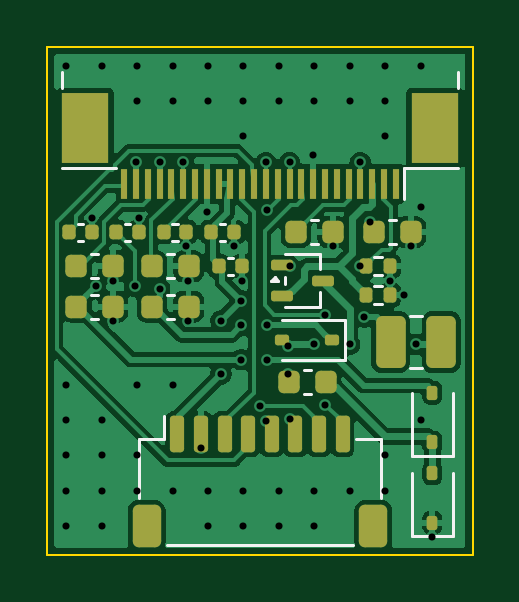
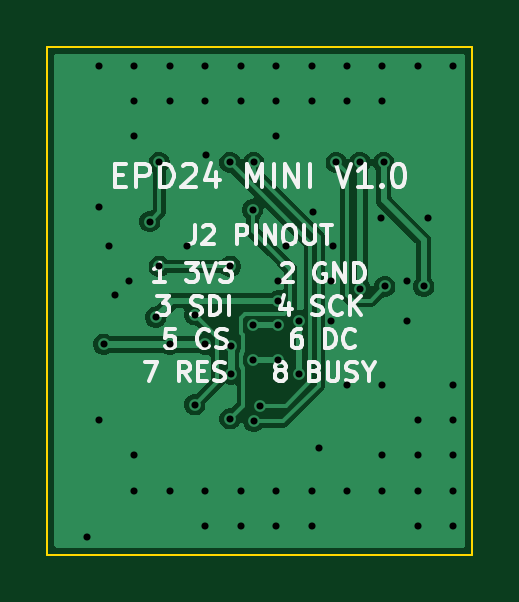
Circuit board: 9 layer files. Board 18.0 x 21.5 mm.
- bottom_copper: EPD24_Mini_Adapter-B_Cu.gbl (25643 bytes)
- bottom_mask: EPD24_Mini_Adapter-B_Mask.gbs (468 bytes)
- bottom_silk: EPD24_Mini_Adapter-B_Silkscreen.gbo (22862 bytes)
- outline: EPD24_Mini_Adapter-Edge_Cuts.gm1 (621 bytes)
- top_copper: EPD24_Mini_Adapter-F_Cu.gtl (61797 bytes)
- top_mask: EPD24_Mini_Adapter-F_Mask.gts (4126 bytes)
- paste: EPD24_Mini_Adapter-F_Paste.gtp (4121 bytes)
- top_silk: EPD24_Mini_Adapter-F_Silkscreen.gto (7023 bytes)
- drill: EPD24_Mini_Adapter.drl (1319 bytes)

=== bottom_copper: EPD24_Mini_Adapter-B_Cu.gbl (25643 bytes, source omitted) ===
=== bottom_mask: EPD24_Mini_Adapter-B_Mask.gbs ===
%TF.GenerationSoftware,KiCad,Pcbnew,10.0.7*%
%TF.CreationDate,2026-10-30T20:03:34+08:00*%
%TF.ProjectId,EPD24_Mini_Adapter,45504432-345f-44d6-996e-695f41646170,rev?*%
%TF.SameCoordinates,Original*%
%TF.FileFunction,Soldermask,Bot*%
%TF.FilePolarity,Negative*%
%FSLAX46Y46*%
G04 Gerber Fmt 4.6, Leading zero omitted, Abs format (unit mm)*
G04 Created by KiCad (PCBNEW 10.0.7) date 2026-10-30 20:03:34*
%MOMM*%
%LPD*%
G01*
G04 APERTURE LIST*
G04 APERTURE END LIST*
M02*

=== bottom_silk: EPD24_Mini_Adapter-B_Silkscreen.gbo (22862 bytes, source omitted) ===
=== outline: EPD24_Mini_Adapter-Edge_Cuts.gm1 ===
%TF.GenerationSoftware,KiCad,Pcbnew,10.0.7*%
%TF.CreationDate,2026-10-30T20:03:34+08:00*%
%TF.ProjectId,EPD24_Mini_Adapter,45504432-345f-44d6-996e-695f41646170,rev?*%
%TF.SameCoordinates,Original*%
%TF.FileFunction,Profile,NP*%
%FSLAX46Y46*%
G04 Gerber Fmt 4.6, Leading zero omitted, Abs format (unit mm)*
G04 Created by KiCad (PCBNEW 10.0.7) date 2026-10-30 20:03:34*
%MOMM*%
%LPD*%
G01*
G04 APERTURE LIST*
%TA.AperFunction,Profile*%
%ADD10C,0.100000*%
%TD*%
G04 APERTURE END LIST*
D10*
X0Y21500000D02*
X18000000Y21500000D01*
X0Y0D02*
X0Y21500000D01*
X18000000Y21500000D02*
X18000000Y0D01*
X18000000Y0D02*
X0Y0D01*
M02*

=== top_copper: EPD24_Mini_Adapter-F_Cu.gtl (61797 bytes, source omitted) ===
=== top_mask: EPD24_Mini_Adapter-F_Mask.gts ===
%TF.GenerationSoftware,KiCad,Pcbnew,10.0.7*%
%TF.CreationDate,2026-10-30T20:03:34+08:00*%
%TF.ProjectId,EPD24_Mini_Adapter,45504432-345f-44d6-996e-695f41646170,rev?*%
%TF.SameCoordinates,Original*%
%TF.FileFunction,Soldermask,Top*%
%TF.FilePolarity,Negative*%
%FSLAX46Y46*%
G04 Gerber Fmt 4.6, Leading zero omitted, Abs format (unit mm)*
G04 Created by KiCad (PCBNEW 10.0.7) date 2026-10-30 20:03:34*
%MOMM*%
%LPD*%
G01*
G04 APERTURE LIST*
G04 Aperture macros list*
%AMRoundRect*
0 Rectangle with rounded corners*
0 $1 Rounding radius*
0 $2 $3 $4 $5 $6 $7 $8 $9 X,Y pos of 4 corners*
0 Add a 4 corners polygon primitive as box body*
4,1,4,$2,$3,$4,$5,$6,$7,$8,$9,$2,$3,0*
0 Add four circle primitives for the rounded corners*
1,1,$1+$1,$2,$3*
1,1,$1+$1,$4,$5*
1,1,$1+$1,$6,$7*
1,1,$1+$1,$8,$9*
0 Add four rect primitives between the rounded corners*
20,1,$1+$1,$2,$3,$4,$5,0*
20,1,$1+$1,$4,$5,$6,$7,0*
20,1,$1+$1,$6,$7,$8,$9,0*
20,1,$1+$1,$8,$9,$2,$3,0*%
G04 Aperture macros list end*
%ADD10RoundRect,0.112500X-0.350000X-0.112500X0.350000X-0.112500X0.350000X0.112500X-0.350000X0.112500X0*%
%ADD11RoundRect,0.135000X-0.135000X-0.185000X0.135000X-0.185000X0.135000X0.185000X-0.135000X0.185000X0*%
%ADD12RoundRect,0.225000X-0.225000X-0.250000X0.225000X-0.250000X0.225000X0.250000X-0.225000X0.250000X0*%
%ADD13RoundRect,0.112500X0.187500X0.112500X-0.187500X0.112500X-0.187500X-0.112500X0.187500X-0.112500X0*%
%ADD14RoundRect,0.112500X0.112500X-0.187500X0.112500X0.187500X-0.112500X0.187500X-0.112500X-0.187500X0*%
%ADD15RoundRect,0.250000X-0.375000X-0.850000X0.375000X-0.850000X0.375000X0.850000X-0.375000X0.850000X0*%
%ADD16RoundRect,0.150000X-0.150000X-0.625000X0.150000X-0.625000X0.150000X0.625000X-0.150000X0.625000X0*%
%ADD17RoundRect,0.250000X-0.350000X-0.650000X0.350000X-0.650000X0.350000X0.650000X-0.350000X0.650000X0*%
%ADD18RoundRect,0.140000X-0.140000X-0.170000X0.140000X-0.170000X0.140000X0.170000X-0.140000X0.170000X0*%
%ADD19R,0.300000X1.300000*%
%ADD20R,2.000000X3.000000*%
G04 APERTURE END LIST*
D10*
%TO.C,Q1*%
X9912500Y12250000D03*
X9912500Y10950000D03*
X11687500Y11600000D03*
%TD*%
D11*
%TO.C,R2*%
X13490000Y11000000D03*
X14510000Y11000000D03*
%TD*%
D12*
%TO.C,C11*%
X1225000Y10500000D03*
X2775000Y10500000D03*
%TD*%
D13*
%TO.C,D3*%
X12050000Y9100000D03*
X9950000Y9100000D03*
%TD*%
D11*
%TO.C,R1*%
X13490000Y12200000D03*
X14510000Y12200000D03*
%TD*%
D14*
%TO.C,D1*%
X16300000Y4750000D03*
X16300000Y6850000D03*
%TD*%
D15*
%TO.C,L1*%
X14525000Y9000000D03*
X16675000Y9000000D03*
%TD*%
D16*
%TO.C,J2*%
X5500000Y5100000D03*
X6500000Y5100000D03*
X7500000Y5100000D03*
X8500000Y5100000D03*
X9500000Y5100000D03*
X10500000Y5100000D03*
X11500000Y5100000D03*
X12500000Y5100000D03*
D17*
X4200000Y1225000D03*
X13800000Y1225000D03*
%TD*%
D18*
%TO.C,C4*%
X7270000Y12200000D03*
X8230000Y12200000D03*
%TD*%
D12*
%TO.C,C2*%
X10525000Y13650000D03*
X12075000Y13650000D03*
%TD*%
D14*
%TO.C,D2*%
X16300000Y1350000D03*
X16300000Y3450000D03*
%TD*%
D18*
%TO.C,C7*%
X4920000Y13650000D03*
X5880000Y13650000D03*
%TD*%
D12*
%TO.C,C5*%
X4425000Y10500000D03*
X5975000Y10500000D03*
%TD*%
%TO.C,C9*%
X4425000Y12200000D03*
X5975000Y12200000D03*
%TD*%
D18*
%TO.C,C8*%
X2920000Y13650000D03*
X3880000Y13650000D03*
%TD*%
%TO.C,C6*%
X6920000Y13650000D03*
X7880000Y13650000D03*
%TD*%
%TO.C,C12*%
X920000Y13650000D03*
X1880000Y13650000D03*
%TD*%
D19*
%TO.C,J1*%
X14750000Y15700000D03*
X14250000Y15700000D03*
X13750000Y15700000D03*
X13250000Y15700000D03*
X12750000Y15700000D03*
X12250000Y15700000D03*
X11750000Y15700000D03*
X11250000Y15700000D03*
X10750000Y15700000D03*
X10250000Y15700000D03*
X9750000Y15700000D03*
X9250000Y15700000D03*
X8750000Y15700000D03*
X8250000Y15700000D03*
X7750000Y15700000D03*
X7250000Y15700000D03*
X6750000Y15700000D03*
X6250000Y15700000D03*
X5750000Y15700000D03*
X5250000Y15700000D03*
X4750000Y15700000D03*
X4250000Y15700000D03*
X3750000Y15700000D03*
X3250000Y15700000D03*
D20*
X16400000Y18050000D03*
X1600000Y18050000D03*
%TD*%
D12*
%TO.C,C1*%
X13825000Y13650000D03*
X15375000Y13650000D03*
%TD*%
%TO.C,C3*%
X10225000Y7300000D03*
X11775000Y7300000D03*
%TD*%
%TO.C,C10*%
X1225000Y12200000D03*
X2775000Y12200000D03*
%TD*%
M02*

=== paste: EPD24_Mini_Adapter-F_Paste.gtp ===
%TF.GenerationSoftware,KiCad,Pcbnew,10.0.7*%
%TF.CreationDate,2026-10-30T20:03:33+08:00*%
%TF.ProjectId,EPD24_Mini_Adapter,45504432-345f-44d6-996e-695f41646170,rev?*%
%TF.SameCoordinates,Original*%
%TF.FileFunction,Paste,Top*%
%TF.FilePolarity,Positive*%
%FSLAX46Y46*%
G04 Gerber Fmt 4.6, Leading zero omitted, Abs format (unit mm)*
G04 Created by KiCad (PCBNEW 10.0.7) date 2026-10-30 20:03:34*
%MOMM*%
%LPD*%
G01*
G04 APERTURE LIST*
G04 Aperture macros list*
%AMRoundRect*
0 Rectangle with rounded corners*
0 $1 Rounding radius*
0 $2 $3 $4 $5 $6 $7 $8 $9 X,Y pos of 4 corners*
0 Add a 4 corners polygon primitive as box body*
4,1,4,$2,$3,$4,$5,$6,$7,$8,$9,$2,$3,0*
0 Add four circle primitives for the rounded corners*
1,1,$1+$1,$2,$3*
1,1,$1+$1,$4,$5*
1,1,$1+$1,$6,$7*
1,1,$1+$1,$8,$9*
0 Add four rect primitives between the rounded corners*
20,1,$1+$1,$2,$3,$4,$5,0*
20,1,$1+$1,$4,$5,$6,$7,0*
20,1,$1+$1,$6,$7,$8,$9,0*
20,1,$1+$1,$8,$9,$2,$3,0*%
G04 Aperture macros list end*
%ADD10RoundRect,0.112500X-0.350000X-0.112500X0.350000X-0.112500X0.350000X0.112500X-0.350000X0.112500X0*%
%ADD11RoundRect,0.135000X-0.135000X-0.185000X0.135000X-0.185000X0.135000X0.185000X-0.135000X0.185000X0*%
%ADD12RoundRect,0.225000X-0.225000X-0.250000X0.225000X-0.250000X0.225000X0.250000X-0.225000X0.250000X0*%
%ADD13RoundRect,0.112500X0.187500X0.112500X-0.187500X0.112500X-0.187500X-0.112500X0.187500X-0.112500X0*%
%ADD14RoundRect,0.112500X0.112500X-0.187500X0.112500X0.187500X-0.112500X0.187500X-0.112500X-0.187500X0*%
%ADD15RoundRect,0.250000X-0.375000X-0.850000X0.375000X-0.850000X0.375000X0.850000X-0.375000X0.850000X0*%
%ADD16RoundRect,0.150000X-0.150000X-0.625000X0.150000X-0.625000X0.150000X0.625000X-0.150000X0.625000X0*%
%ADD17RoundRect,0.250000X-0.350000X-0.650000X0.350000X-0.650000X0.350000X0.650000X-0.350000X0.650000X0*%
%ADD18RoundRect,0.140000X-0.140000X-0.170000X0.140000X-0.170000X0.140000X0.170000X-0.140000X0.170000X0*%
%ADD19R,0.300000X1.300000*%
%ADD20R,2.000000X3.000000*%
G04 APERTURE END LIST*
D10*
%TO.C,Q1*%
X9912500Y12250000D03*
X9912500Y10950000D03*
X11687500Y11600000D03*
%TD*%
D11*
%TO.C,R2*%
X13490000Y11000000D03*
X14510000Y11000000D03*
%TD*%
D12*
%TO.C,C11*%
X1225000Y10500000D03*
X2775000Y10500000D03*
%TD*%
D13*
%TO.C,D3*%
X12050000Y9100000D03*
X9950000Y9100000D03*
%TD*%
D11*
%TO.C,R1*%
X13490000Y12200000D03*
X14510000Y12200000D03*
%TD*%
D14*
%TO.C,D1*%
X16300000Y4750000D03*
X16300000Y6850000D03*
%TD*%
D15*
%TO.C,L1*%
X14525000Y9000000D03*
X16675000Y9000000D03*
%TD*%
D16*
%TO.C,J2*%
X5500000Y5100000D03*
X6500000Y5100000D03*
X7500000Y5100000D03*
X8500000Y5100000D03*
X9500000Y5100000D03*
X10500000Y5100000D03*
X11500000Y5100000D03*
X12500000Y5100000D03*
D17*
X4200000Y1225000D03*
X13800000Y1225000D03*
%TD*%
D18*
%TO.C,C4*%
X7270000Y12200000D03*
X8230000Y12200000D03*
%TD*%
D12*
%TO.C,C2*%
X10525000Y13650000D03*
X12075000Y13650000D03*
%TD*%
D14*
%TO.C,D2*%
X16300000Y1350000D03*
X16300000Y3450000D03*
%TD*%
D18*
%TO.C,C7*%
X4920000Y13650000D03*
X5880000Y13650000D03*
%TD*%
D12*
%TO.C,C5*%
X4425000Y10500000D03*
X5975000Y10500000D03*
%TD*%
%TO.C,C9*%
X4425000Y12200000D03*
X5975000Y12200000D03*
%TD*%
D18*
%TO.C,C8*%
X2920000Y13650000D03*
X3880000Y13650000D03*
%TD*%
%TO.C,C6*%
X6920000Y13650000D03*
X7880000Y13650000D03*
%TD*%
%TO.C,C12*%
X920000Y13650000D03*
X1880000Y13650000D03*
%TD*%
D19*
%TO.C,J1*%
X14750000Y15700000D03*
X14250000Y15700000D03*
X13750000Y15700000D03*
X13250000Y15700000D03*
X12750000Y15700000D03*
X12250000Y15700000D03*
X11750000Y15700000D03*
X11250000Y15700000D03*
X10750000Y15700000D03*
X10250000Y15700000D03*
X9750000Y15700000D03*
X9250000Y15700000D03*
X8750000Y15700000D03*
X8250000Y15700000D03*
X7750000Y15700000D03*
X7250000Y15700000D03*
X6750000Y15700000D03*
X6250000Y15700000D03*
X5750000Y15700000D03*
X5250000Y15700000D03*
X4750000Y15700000D03*
X4250000Y15700000D03*
X3750000Y15700000D03*
X3250000Y15700000D03*
D20*
X16400000Y18050000D03*
X1600000Y18050000D03*
%TD*%
D12*
%TO.C,C1*%
X13825000Y13650000D03*
X15375000Y13650000D03*
%TD*%
%TO.C,C3*%
X10225000Y7300000D03*
X11775000Y7300000D03*
%TD*%
%TO.C,C10*%
X1225000Y12200000D03*
X2775000Y12200000D03*
%TD*%
M02*

=== top_silk: EPD24_Mini_Adapter-F_Silkscreen.gto (7023 bytes, source omitted) ===
=== drill: EPD24_Mini_Adapter.drl ===
M48
; DRILL file KiCad 10.0.7 date 2026-10-30T20:03:35
; FORMAT={-:-/ absolute / metric / decimal}
; #@! TF.CreationDate,2026-10-30T20:03:35+08:00
; #@! TF.GenerationSoftware,Kicad,Pcbnew,10.0.7
; #@! TF.FileFunction,MixedPlating,1,2
FMAT,2
METRIC
; #@! TA.AperFunction,Plated,PTH,ViaDrill
T1C0.300
%
G90
G05
T1
X0.8Y20.7
X0.8Y7.2
X0.8Y5.7
X0.8Y4.2
X0.8Y2.7
X0.8Y1.2
X1.88Y14.25
X2.05Y11.35
X2.3Y20.7
X2.3Y5.7
X2.3Y4.2
X2.3Y2.7
X2.3Y1.2
X2.78Y11.6
X2.78Y9.9
X3.7Y11.35
X3.75Y16.6
X3.8Y20.7
X3.8Y19.2
X3.8Y7.2
X3.8Y4.2
X3.8Y2.7
X3.88Y14.25
X4.75Y16.6
X4.75Y11.25
X5.3Y20.7
X5.3Y19.2
X5.3Y7.2
X5.3Y2.7
X5.75Y16.6
X5.88Y13.05
X5.97Y11.6
X5.97Y9.9
X6.5Y4.5
X6.75Y14.5
X6.8Y20.7
X6.8Y19.2
X6.8Y2.7
X6.8Y1.2
X7.35Y9.9
X7.35Y7.65
X7.88Y13.05
X8.2Y10.75
X8.2Y9.7
X8.2Y8.25
X8.23Y11.6
X8.3Y20.7
X8.3Y19.2
X8.3Y17.7
X8.3Y2.7
X8.3Y1.2
X9.0Y6.3
X9.25Y16.6
X9.25Y5.65
X9.3Y14.6
X9.3Y9.7
X9.3Y8.25
X9.8Y20.7
X9.8Y19.2
X9.8Y2.7
X9.8Y1.2
X10.2Y8.85
X10.2Y7.65
X10.25Y16.6
X10.25Y12.2
X10.25Y5.75
X11.25Y16.9
X11.3Y20.7
X11.3Y19.2
X11.3Y8.9
X11.3Y2.7
X11.3Y1.2
X11.75Y10.15
X11.75Y6.35
X12.08Y13.05
X12.8Y20.7
X12.8Y19.2
X12.8Y8.9
X12.8Y2.7
X13.25Y16.6
X13.25Y12.2
X13.4Y10.05
X13.65Y14.1
X14.3Y20.7
X14.3Y19.2
X14.3Y17.7
X14.3Y4.2
X14.3Y2.7
X14.51Y11.6
X15.11Y11.0
X15.38Y13.05
X15.6Y8.9
X15.8Y20.7
X15.8Y14.7
X15.8Y5.7
X16.3Y0.75
M30
